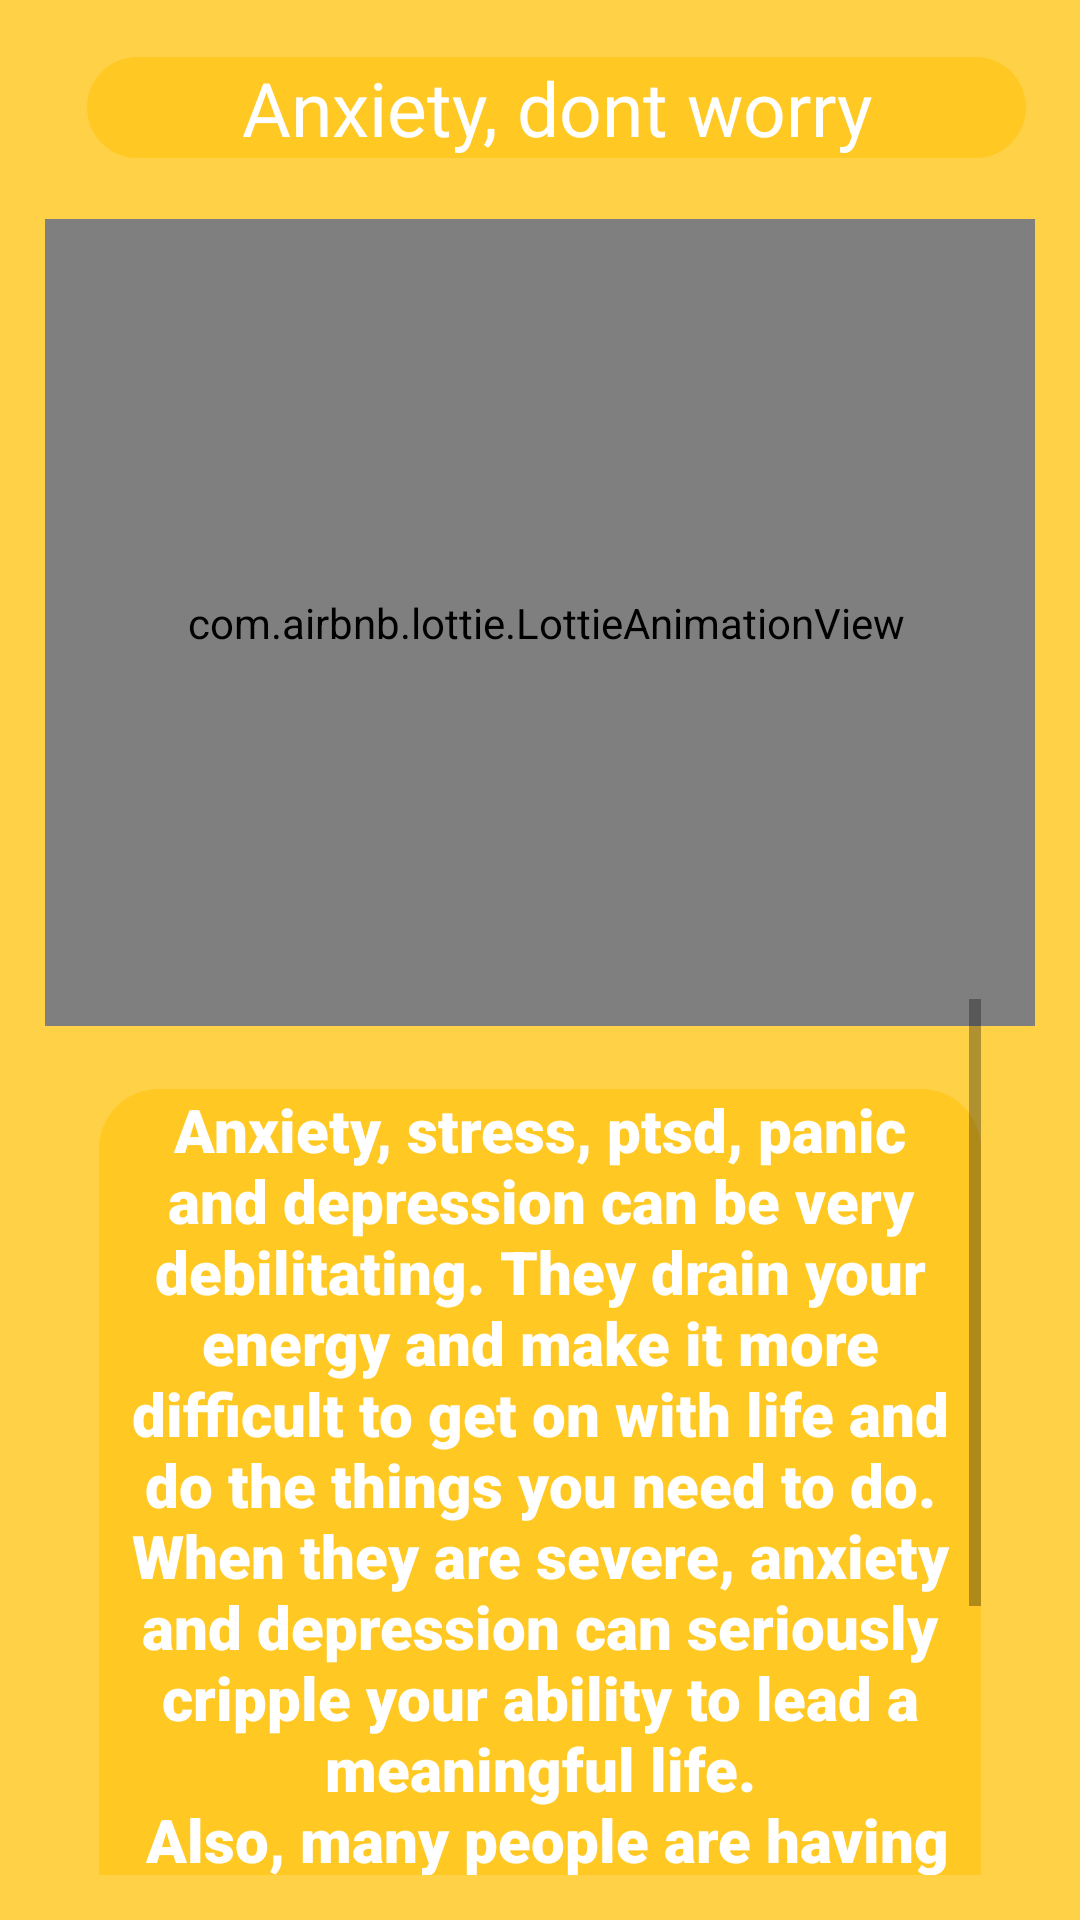

The Android layout XML behind this screen, and the referenced resources:
<!-- AndroidManifest.xml: application theme Theme.Musing -->
<!-- res/layout/activity_yinyang.xml -->
<?xml version="1.0" encoding="utf-8"?>
<androidx.constraintlayout.widget.ConstraintLayout xmlns:android="http://schemas.android.com/apk/res/android"
    xmlns:app="http://schemas.android.com/apk/res-auto"
    xmlns:tools="http://schemas.android.com/tools"
    android:layout_width="match_parent"
    android:layout_height="match_parent"
    android:background="#FFD147"
    android:padding="15dp"
    tools:context=".readings.AnxietyActivity">

    <com.airbnb.lottie.LottieAnimationView
        android:id="@+id/animation"
        android:layout_width="382dp"
        android:layout_height="269dp"
        android:layout_marginTop="50dp"
        app:layout_constraintBottom_toBottomOf="parent"
        app:layout_constraintEnd_toEndOf="parent"
        app:layout_constraintHorizontal_bias="0.469"
        app:layout_constraintStart_toStartOf="parent"
        app:layout_constraintTop_toTopOf="parent"
        app:layout_constraintVertical_bias="0.027"
        app:lottie_autoPlay="true"
        app:lottie_fileName="yinyang.json"
        app:lottie_loop="true" />

    <TextView
        android:id="@+id/textView2"
        android:layout_width="313dp"
        android:layout_height="wrap_content"
        android:layout_marginTop="4dp"
        android:fontFamily="@font/fredoka"
        android:text="Anxiety, dont worry"
        android:textColor="#fff"
        android:background="@drawable/yinyang_back"
        android:textAlignment="center"
        android:textSize="25sp"
        app:layout_constraintEnd_toEndOf="parent"
        app:layout_constraintHorizontal_bias="0.816"
        app:layout_constraintStart_toStartOf="parent"
        app:layout_constraintTop_toTopOf="parent" />

    <ScrollView
        android:layout_width="match_parent"
        android:layout_height="wrap_content"
        android:layout_marginTop="300dp"
        android:padding="18dp"
        app:layout_constraintEnd_toEndOf="parent"
        app:layout_constraintStart_toStartOf="parent"
        app:layout_constraintTop_toTopOf="parent">

        <TextView
            android:id="@+id/textView3"
            android:layout_width="match_parent"
            android:layout_height="549dp"
            android:layout_marginTop="30dp"
            android:background="@drawable/yinyang_back"
            android:fontFamily="sans-serif-black"
            android:text="Anxiety, stress, ptsd, panic and depression can be very debilitating. They drain your energy and make it more difficult to get on with life and do the things you need to do. When they are severe, anxiety and depression can seriously cripple your ability to lead a meaningful life.&#xA; Also, many people are having their lives ruined by the effects of PTSD (post traumatic stress disorder).When we look at the causes of anxiety and depression our thinking processes are often part of the problem. Anxiety becomes habitual when you spend too much time having worrying and frightening thoughts. Your body then gets into very alert and hyper-vigilant state. This means your our body is being flooded with the types of hormones, which makes it even more likely that we will think anxious thoughts. By putting your nervous system on “alert” you 'tell' your nervous system to look for those things which might go wrong (or are going wrong) and to not look for things that are going right. Your perspective becomes one-sided, and distorted towards the negative, without you even realising it. You only see the problems and it gets harder and harder to see the solutions. &#xA;

&#xA;Practising Forgiveness&#xA;

&#xA;Forgiveness can produce deep and powerful changes in your attitudes, beliefs and in your thinking habits. It can set you free from the past so that you can face the future, and you can go forward to create a better future. Forgiveness helps you break through the thought patterns which create fear, anxiety, depression and panic.&#xA;

Practising Forgiveness helps flood your system with positive, life enhancing feelings. These positive feelings, and the associated hormones, make it easier to see and enjoy the good things in life. This in turn makes it easier to become even more forgiving. Forgiveness also makes it easier to feel like reaching out to other people – and reaching out to others is known to be one of the best ways to reduce stress and anxiety, and to help you move out of isolation and depression."
            android:textAlignment="center"
            android:textColor="@color/white"
            android:textSize="20sp"
            tools:layout_editor_absoluteX="13dp"
            tools:layout_editor_absoluteY="167dp" />
    </ScrollView>

</androidx.constraintlayout.widget.ConstraintLayout>
<!-- resources referenced by this layout -->
<resources>
  <color name="white">#FFFFFFFF</color>
  <!-- drawable yinyang_back (drawable) -->
  <?xml version="1.0" encoding="utf-8"?>
  <shape xmlns:android="http://schemas.android.com/apk/res/android">
      <corners android:radius="20dp"/>
      <solid android:color="#FFC823"/>
  </shape>
  <style name="Theme.Musing" parent="Theme.MaterialComponents.DayNight.NoActionBar">
          
          <item name="colorPrimary">@color/teal_200</item>
          <item name="colorPrimaryVariant">@color/teal_200</item>
          <item name="colorOnPrimary">@color/white</item>
          
          <item name="colorSecondary">@color/teal_200</item>
          <item name="colorSecondaryVariant">@color/teal_700</item>
          <item name="colorOnSecondary">@color/white</item>
          
          <item name="android:statusBarColor" tools:targetApi="l">?attr/colorPrimaryVariant</item>
          
      </style>
  <color name="teal_200">#469EF7</color>
  <color name="teal_700">#469EF7</color>
</resources>
